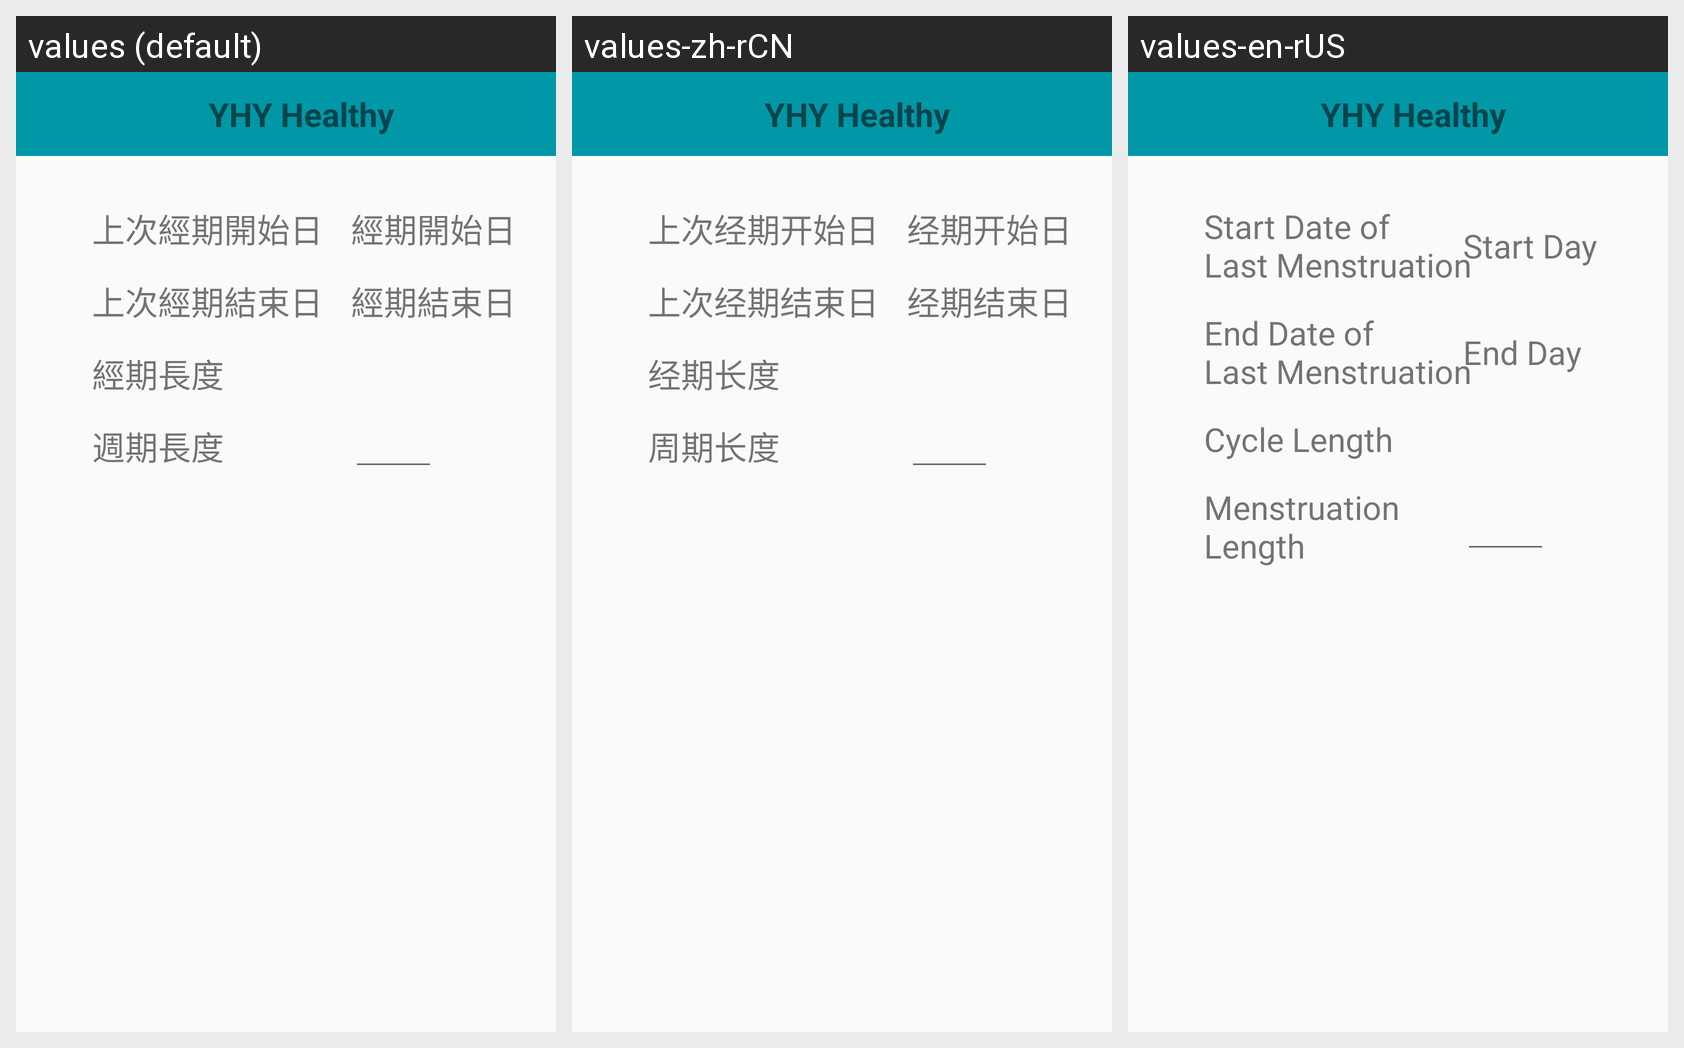

Locale-by-locale string values for the Android screen shown in this grid:
Android screen res/layout/activity_user_period.xml rendered under 3 locales, left to right: values (default), values-zh-rCN, values-en-rUS. Device: Nexus 5 (rendered at 1080×1920; each locale shown at half size, 540×960, under a caption strip naming it); theme AppTheme.
Strings drawn on this screen, with the default value and each locale's value (text and hints the layout hard-codes, and strings that could not be matched under every locale, appear in the picture but are not listed):

cycle_length
  values: 週期長度
  values-zh-rCN: 周期长度
  values-en-rUS: Menstruation
      Length

period_length
  values: 經期長度
  values-zh-rCN: 经期长度
  values-en-rUS: Cycle Length

last_date
  values: 上次經期開始日
  values-zh-rCN: 上次经期开始日
  values-en-rUS: Start Date of
      Last Menstruation

end_date
  values: 上次經期結束日
  values-zh-rCN: 上次经期结束日
  values-en-rUS: End Date of
      Last Menstruation

start_period_date
  values: 經期開始日
  values-zh-rCN: 经期开始日
  values-en-rUS: Start Day

end_period_date
  values: 經期結束日
  values-zh-rCN: 经期结束日
  values-en-rUS: End Day
